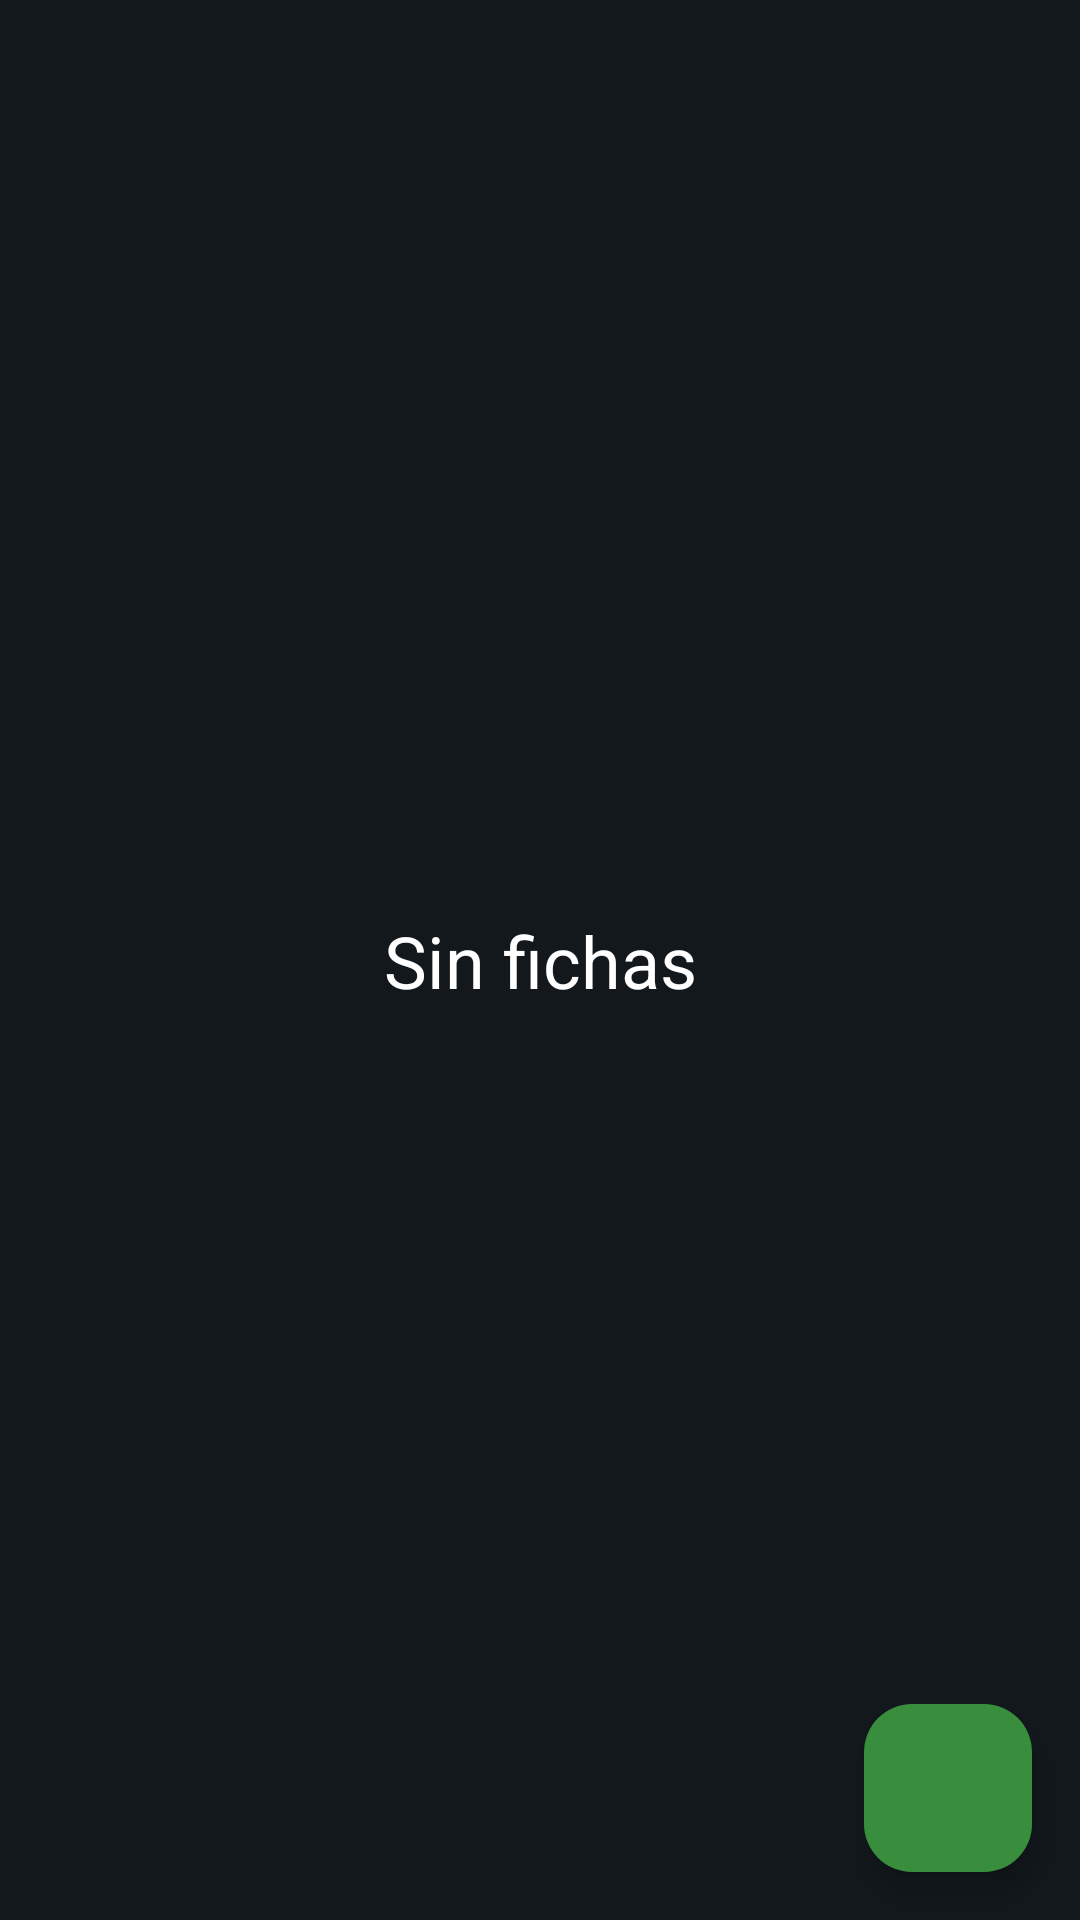

Here is an Android app screen rendered from its layout file. Give the layout XML and the strings, colors and styles it references.
<!-- AndroidManifest.xml: application theme Theme.DnDAPIApp -->
<!-- res/layout/fragment_fichas.xml -->
<?xml version="1.0" encoding="utf-8"?>
<androidx.constraintlayout.widget.ConstraintLayout xmlns:android="http://schemas.android.com/apk/res/android"
    xmlns:app="http://schemas.android.com/apk/res-auto"
    xmlns:tools="http://schemas.android.com/tools"
    android:id="@+id/layoutFichas"
    android:layout_width="match_parent"
    android:layout_height="match_parent"
    tools:context=".fragmentos.FichasFragment">

    <TextView
        android:id="@+id/textoSinFichas"
        android:layout_width="0dp"
        android:layout_height="wrap_content"
        android:text="Sin fichas"
        android:textAlignment="center"
        android:textColor="@color/white"
        android:textSize="24sp"
        app:layout_constraintBottom_toBottomOf="parent"
        app:layout_constraintEnd_toEndOf="parent"
        app:layout_constraintStart_toStartOf="parent"
        app:layout_constraintTop_toTopOf="parent" />

    <androidx.recyclerview.widget.RecyclerView
        android:id="@+id/listaFichasUsuario"
        android:layout_width="0dp"
        android:layout_height="0dp"
        android:layout_marginStart="8dp"
        android:layout_marginTop="8dp"
        android:layout_marginEnd="8dp"
        app:layout_constraintBottom_toBottomOf="parent"
        app:layout_constraintEnd_toEndOf="parent"
        app:layout_constraintStart_toStartOf="parent"
        app:layout_constraintTop_toTopOf="parent" />

    <com.google.android.material.floatingactionbutton.FloatingActionButton
        android:id="@+id/floatingActionButton"
        android:layout_width="wrap_content"
        android:layout_height="wrap_content"
        android:layout_marginEnd="16dp"
        android:layout_marginBottom="16dp"
        android:clickable="true"
        android:src="@drawable/icono_aniadir"
        app:backgroundTint="@color/verdeCriatura"
        app:layout_constraintBottom_toBottomOf="parent"
        app:layout_constraintEnd_toEndOf="parent" />
</androidx.constraintlayout.widget.ConstraintLayout>
<!-- resources referenced by this layout -->
<resources>
  <color name="verdeCriatura">#388E3C</color>
  <color name="white">#FFFFFFFF</color>
  <style name="Theme.DnDAPIApp" parent="Base.Theme.DnDAPIApp">
          <item name="android:textColor">@color/white</item>
      </style>
  <style name="Base.Theme.DnDAPIApp" parent="Theme.Material3.Dark.NoActionBar">
          <item name="android:forceDarkAllowed" tools:targetApi="q">false</item>
          <item name="android:statusBarColor">@color/fondoClaro</item>
          <item name="colorPrimary">@color/rojoOscuro</item>
          <item name="colorAccent">@color/rojo</item>
          <item name="android:windowBackground">@color/fondo</item>
  
          /* Color del navbar seleccionado */
          <item name="colorSecondaryContainer">@color/rojoOscuro</item>
  
          <item name="android:textColor">@color/white</item>
          <item name="android:editTextColor">@color/white</item>
          <item name="android:textColorHint">@color/hint</item>
          <item name="android:colorAccent">@color/rojo</item>
  
      </style>
  
      /* No borrar pls */
  <color name="fondoClaro">#192025</color>
  <color name="rojoOscuro">#5E0808</color>
  <color name="rojo">#940B0C</color>
  <color name="fondo">#12181C</color>
  <color name="hint">#8F8F8F</color>
</resources>
